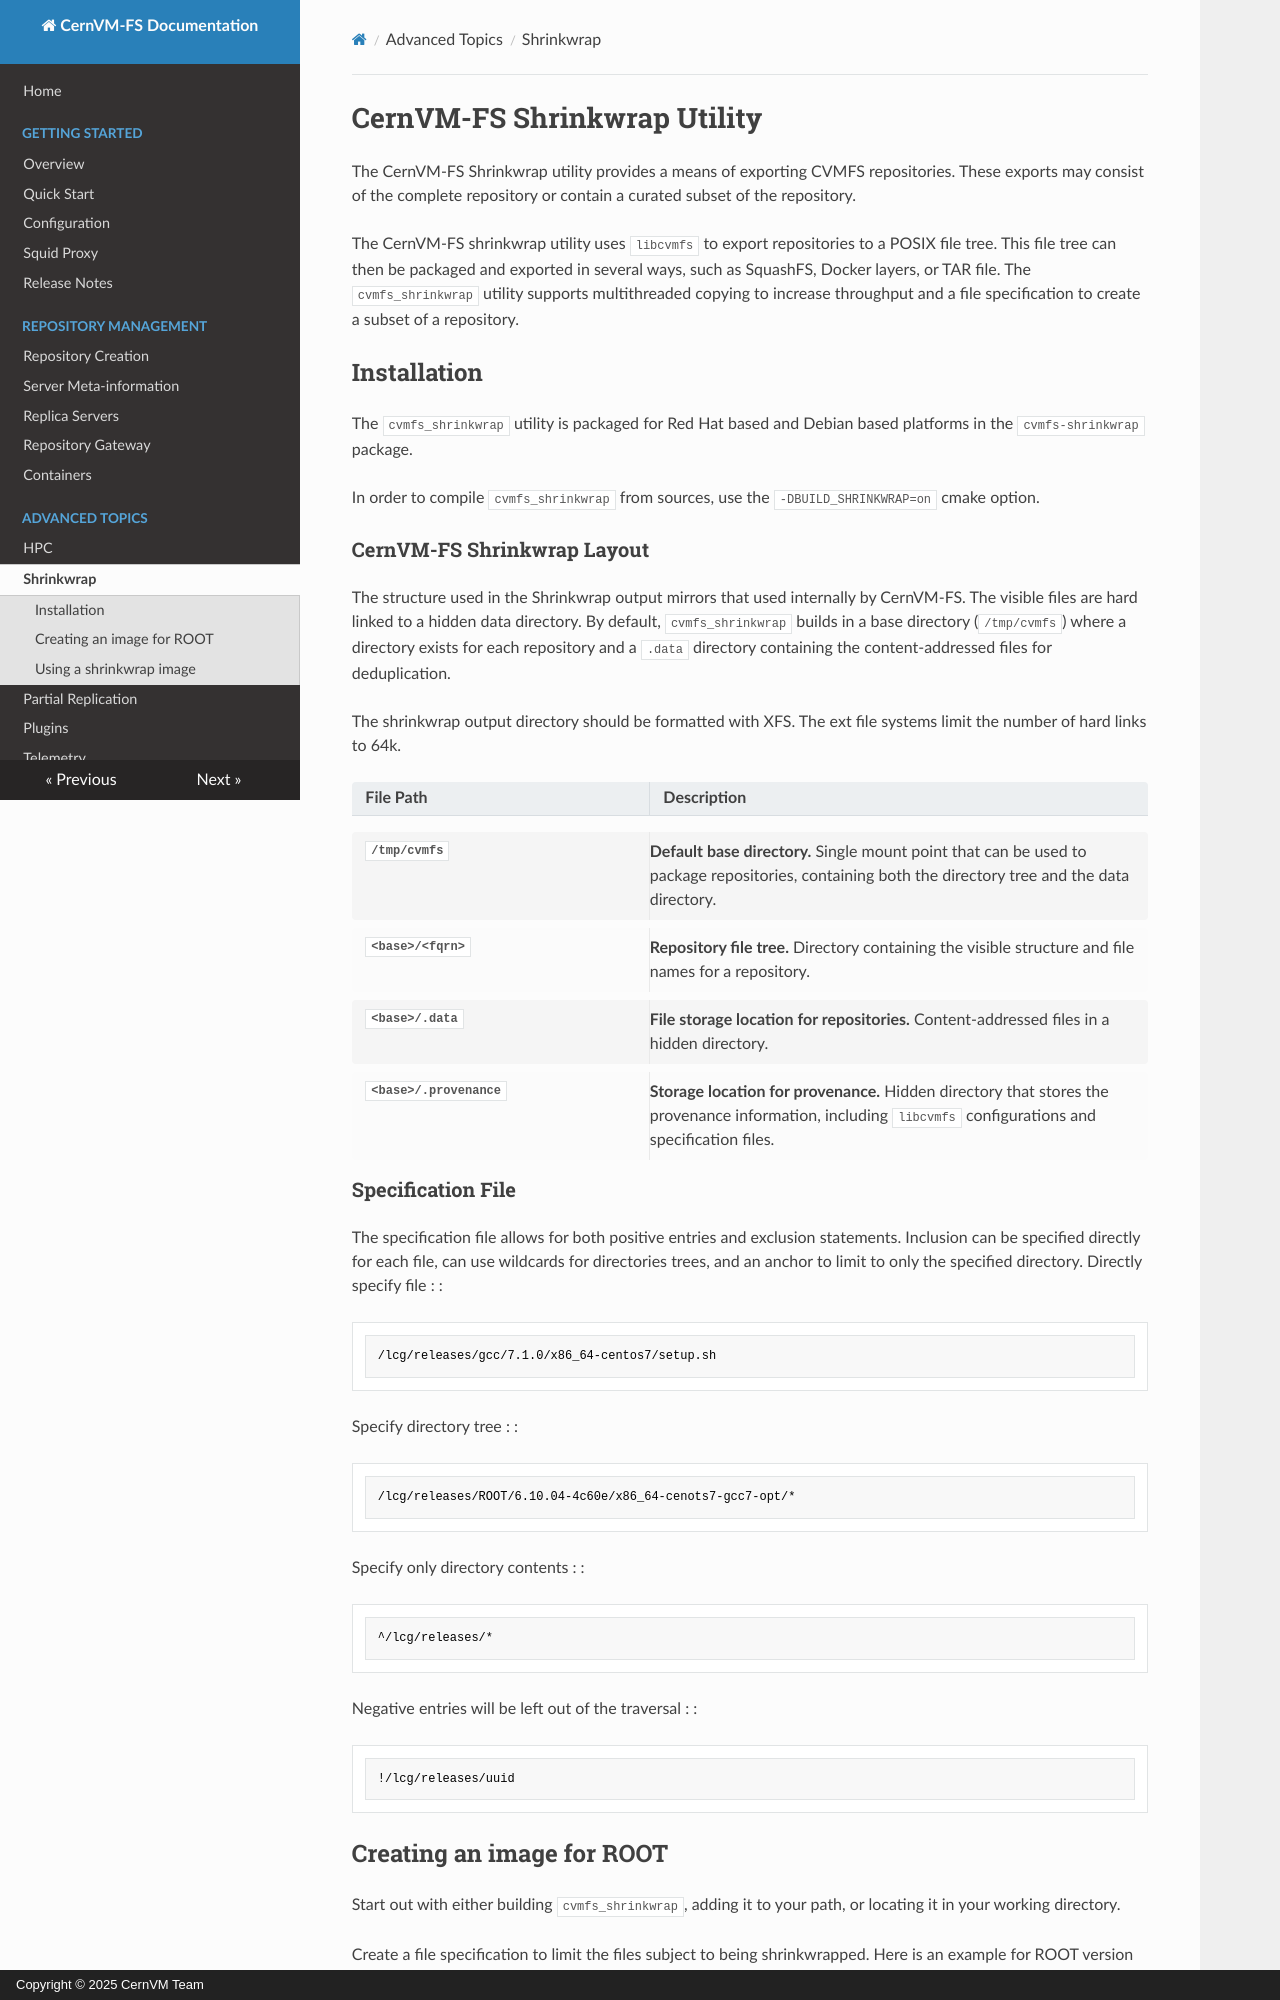

repository: cvmfs/doc-cvmfs · page: cpt-shrinkwrap/index.html · generator: mkdocs · copyright: Copyright © 2025 CernVM Team

# CernVM-FS Shrinkwrap Utility
The CernVM-FS Shrinkwrap utility provides a means of exporting CVMFS
repositories. These exports may consist of the complete repository or
contain a curated subset of the repository.

The CernVM-FS shrinkwrap utility uses `libcvmfs` to export repositories
to a POSIX file tree. This file tree can then be packaged and exported
in several ways, such as SquashFS, Docker layers, or TAR file. The
`cvmfs_shrinkwrap` utility supports multithreaded copying to increase
throughput and a file specification to create a subset of a repository.

## Installation

The `cvmfs_shrinkwrap` utility is packaged for Red Hat based and Debian
based platforms in the `cvmfs-shrinkwrap` package.

In order to compile `cvmfs_shrinkwrap` from sources, use the
`-DBUILD_SHRINKWRAP=on` cmake option.

### CernVM-FS Shrinkwrap Layout

The structure used in the Shrinkwrap output mirrors that used internally
by CernVM-FS. The visible files are hard linked to a hidden data
directory. By default, `cvmfs_shrinkwrap` builds in a base directory
(`/tmp/cvmfs`) where a directory exists for each repository and a
`.data` directory containing the content-addressed files for
deduplication.

The shrinkwrap output directory should be formatted with XFS. The ext
file systems limit the number of hard links to 64k.

<div class="dl-table-header dl-table-header--two-column">
  <span>File Path</span>
  <span>Description</span>
</div>

`/tmp/cvmfs`
: **Default base directory.** Single mount point that can be used to package repositories, containing both the directory tree and the data directory.

`<base>/<fqrn>`
: **Repository file tree.** Directory containing the visible structure and file names for a repository.

`<base>/.data`
: **File storage location for repositories.** Content-addressed files in a hidden directory.

`<base>/.provenance`
: **Storage location for provenance.** Hidden directory that stores the provenance information, including `libcvmfs` configurations and specification files.

### Specification File

The specification file allows for both positive entries and exclusion
statements. Inclusion can be specified directly for each file, can use
wildcards for directories trees, and an anchor to limit to only the
specified directory. Directly specify file : :

    /lcg/releases/gcc/7.1.0/x86_64-centos7/setup.sh

Specify directory tree : :

    /lcg/releases/ROOT/6.10.04-4c60e/x86_64-cenots7-gcc7-opt/*

Specify only directory contents : :

    ^/lcg/releases/*

Negative entries will be left out of the traversal : :

    !/lcg/releases/uuid
